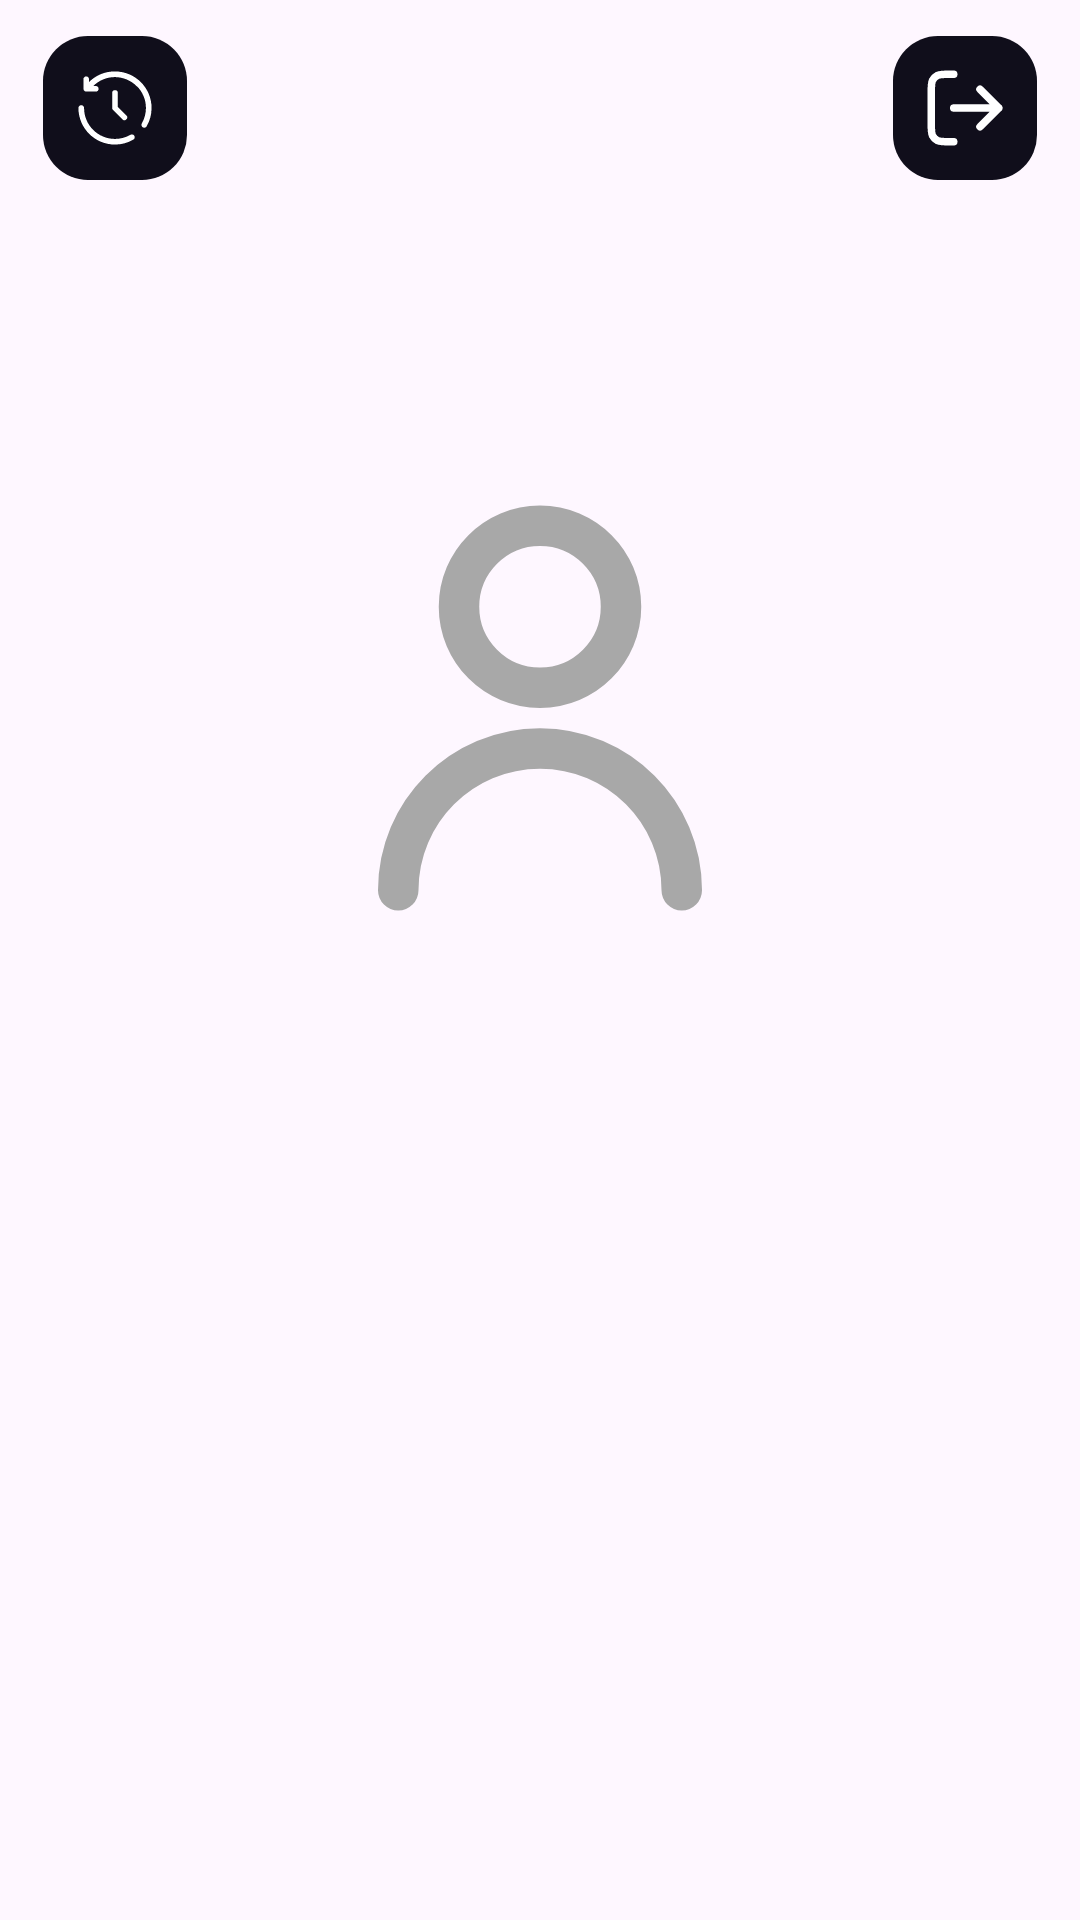

This screen was rendered from an Android layout file. Write that file and the resources it references.
<!-- AndroidManifest.xml: application theme Theme.WorldRadio -->
<!-- res/layout/settings_header_expanded.xml -->
<?xml version="1.0" encoding="utf-8"?>
<androidx.constraintlayout.widget.ConstraintLayout
    xmlns:android="http://schemas.android.com/apk/res/android"
    xmlns:app="http://schemas.android.com/apk/res-auto"
    xmlns:tools="http://schemas.android.com/tools"
    android:layout_width="match_parent"
    android:layout_height="wrap_content"
    android:paddingTop="0dp"
    android:paddingBottom="20dp">

    <androidx.constraintlayout.widget.Guideline
        android:id="@+id/guide_start"
        android:layout_width="wrap_content"
        android:layout_height="wrap_content"
        android:orientation="vertical"
        app:layout_constraintGuide_percent="0.04" />

    <androidx.constraintlayout.widget.Guideline
        android:id="@+id/guide_end"
        android:layout_width="wrap_content"
        android:layout_height="wrap_content"
        android:orientation="vertical"
        app:layout_constraintGuide_percent="0.96" />

    <androidx.constraintlayout.widget.Guideline
        android:id="@+id/guide_avatar_top"
        android:layout_width="wrap_content"
        android:layout_height="wrap_content"
        android:orientation="horizontal"
        app:layout_constraintGuide_percent="0.25" />

    <androidx.cardview.widget.CardView
        android:id="@+id/cardView5943768"
        android:layout_width="wrap_content"
        android:layout_height="wrap_content"
        android:layout_marginTop="12dp"
        android:background="@color/background"
        app:cardCornerRadius="15dp"
        app:cardElevation="0dp"
        app:layout_constraintStart_toStartOf="@+id/guide_start"
        app:layout_constraintTop_toTopOf="parent">

        <FrameLayout
            android:layout_width="wrap_content"
            android:layout_height="wrap_content"
            android:background="@color/background">

            <ImageButton
                android:id="@+id/history_button"
                android:layout_width="48dp"   android:layout_height="48dp"  android:layout_gravity="center"
                android:background="?attr/selectableItemBackgroundBorderless"
                android:clickable="true"
                android:focusable="true"
                android:padding="8dp"  android:src="@drawable/history"
                app:tint="@color/white"
                tools:ignore="ContentDescription" />
        </FrameLayout>
    </androidx.cardview.widget.CardView>

    <androidx.cardview.widget.CardView
        android:id="@+id/cardView0982434385972"
        android:layout_width="wrap_content"
        android:layout_height="wrap_content"
        android:layout_marginTop="10dp"
        android:background="@color/background"
        android:visibility="gone"
        app:cardCornerRadius="15dp"
        app:cardElevation="0dp"
        app:layout_constraintEnd_toEndOf="@+id/cardView5943768"
        app:layout_constraintStart_toStartOf="@+id/cardView5943768"
        app:layout_constraintTop_toBottomOf="@+id/cardView5943768">

        <FrameLayout
            android:layout_width="wrap_content"
            android:layout_height="wrap_content"
            android:background="@color/background">

            <ImageButton
                android:id="@+id/edit_user_settings"
                android:layout_width="48dp"   android:layout_height="48dp"  android:layout_gravity="center"
                android:background="?attr/selectableItemBackgroundBorderless"
                android:clickable="true"
                android:focusable="true"
                android:padding="8dp"  android:src="@drawable/fi_rr_settings"
                app:tint="@color/white"
                tools:ignore="ContentDescription" />
        </FrameLayout>
    </androidx.cardview.widget.CardView>


    <androidx.cardview.widget.CardView
        android:id="@+id/cardView59437685435"
        android:layout_width="wrap_content"
        android:layout_height="wrap_content"
        android:layout_marginTop="12dp"
        android:background="@color/background"
        app:cardCornerRadius="15dp"
        app:cardElevation="0dp"
        app:layout_constraintEnd_toEndOf="@+id/guide_end"
        app:layout_constraintTop_toTopOf="parent">

        <FrameLayout
            android:layout_width="wrap_content"
            android:layout_height="wrap_content"
            android:background="@color/background">

            <ImageButton
                android:id="@+id/log_out_settings"
                android:layout_width="48dp"   android:layout_height="48dp"  android:layout_gravity="center"
                android:background="?attr/selectableItemBackgroundBorderless"
                android:clickable="true"
                android:focusable="true"
                android:padding="8dp"  android:src="@drawable/log_out"
                app:tint="@color/white"
                tools:ignore="ContentDescription" />
        </FrameLayout>
    </androidx.cardview.widget.CardView>

    <ImageView
        android:id="@+id/avatar_settings"
        android:layout_width="0dp"
        android:layout_height="0dp"
        app:layout_constraintDimensionRatio="1:1"
        app:layout_constraintWidth_percent="0.45"
        android:scaleType="centerCrop"
        android:src="@drawable/user_without_logo"
        app:layout_constraintEnd_toEndOf="parent"
        app:layout_constraintStart_toStartOf="parent"
        app:layout_constraintTop_toTopOf="@+id/guide_avatar_top"
        tools:ignore="ContentDescription" />

    <TextView
        android:id="@+id/nameAccountView"
        android:layout_width="0dp"
        android:layout_height="wrap_content"
        android:gravity="center"
        android:textSize="24sp"
        android:maxLines="2"
        android:ellipsize="end"
        app:layout_constraintHorizontal_bias="0.5"
        app:layout_constraintStart_toStartOf="@+id/guide_start"
        app:layout_constraintEnd_toEndOf="@+id/guide_end"
        app:layout_constraintTop_toBottomOf="@+id/avatar_settings"
        android:layout_marginTop="20dp" />

    <ProgressBar
        android:id="@+id/progressBar_Settings"
        style="?android:attr/progressBarStyleHorizontal"
        android:layout_width="0dp"
        android:layout_height="wrap_content"
        android:layout_marginStart="15dp"
        android:layout_marginEnd="10dp"
        android:max="100"
        android:min="0"
        android:visibility="invisible"
        app:layout_constraintBottom_toBottomOf="@+id/cardView5943768"
        app:layout_constraintEnd_toStartOf="@+id/text_loading_Settings"
        app:layout_constraintStart_toEndOf="@+id/cardView5943768"
        app:layout_constraintTop_toTopOf="@+id/cardView5943768" />

    <TextView
        android:id="@+id/text_loading_Settings"
        android:layout_width="wrap_content"
        android:layout_height="wrap_content"
        android:layout_marginEnd="10dp"
        android:textSize="14sp"
        android:visibility="invisible"
        app:layout_constraintBottom_toBottomOf="@+id/progressBar_Settings"
        app:layout_constraintEnd_toStartOf="@id/cardView59437685435"
        app:layout_constraintStart_toEndOf="@+id/progressBar_Settings"
        app:layout_constraintTop_toTopOf="@+id/progressBar_Settings" />

</androidx.constraintlayout.widget.ConstraintLayout>
<!-- resources referenced by this layout -->
<resources>
  <color name="background">#100E1B</color>
  <color name="white">#FFFFFF</color>
  <!-- drawable fi_rr_settings: vector/xml drawable (drawable, 5266 chars, omitted) -->
  <!-- drawable history (drawable) -->
  <vector xmlns:android="http://schemas.android.com/apk/res/android" android:height="30dp" android:viewportHeight="24" android:viewportWidth="24" android:width="30dp">
        
      <path android:fillColor="#00000000" android:pathData="M12,8V12L14.5,14.5" android:strokeColor="#ffffff" android:strokeLineCap="round" android:strokeLineJoin="round" android:strokeWidth="1.5"/>
        
      <path android:fillColor="#ffffff" android:pathData="M5.604,5.604L5.074,5.074V5.074L5.604,5.604ZM4.338,6.871L3.588,6.874C3.59,7.286 3.923,7.619 4.334,7.621L4.338,6.871ZM6.88,7.633C7.294,7.635 7.631,7.301 7.633,6.887C7.635,6.473 7.301,6.135 6.887,6.133L6.88,7.633ZM5.075,4.321C5.073,3.907 4.735,3.573 4.321,3.575C3.907,3.577 3.573,3.915 3.575,4.329L5.075,4.321ZM3.75,12C3.75,11.586 3.414,11.25 3,11.25C2.586,11.25 2.25,11.586 2.25,12H3.75ZM16.875,20.445C17.234,20.238 17.357,19.779 17.149,19.42C16.942,19.062 16.483,18.939 16.125,19.147L16.875,20.445ZM19.147,16.125C18.939,16.483 19.062,16.942 19.42,17.149C19.779,17.357 20.238,17.234 20.445,16.875L19.147,16.125ZM5.14,5.071C4.846,5.363 4.844,5.838 5.135,6.132C5.426,6.426 5.901,6.429 6.196,6.137L5.14,5.071ZM18.862,5.138C15.042,1.318 8.869,1.279 5.074,5.074L6.135,6.135C9.334,2.935 14.557,2.954 17.802,6.199L18.862,5.138ZM5.074,5.074L3.808,6.34L4.868,7.401L6.135,6.135L5.074,5.074ZM4.334,7.621L6.88,7.633L6.887,6.133L4.342,6.121L4.334,7.621ZM5.088,6.867L5.075,4.321L3.575,4.329L3.588,6.874L5.088,6.867ZM12,3.75C16.556,3.75 20.25,7.444 20.25,12H21.75C21.75,6.615 17.385,2.25 12,2.25V3.75ZM12,20.25C7.444,20.25 3.75,16.556 3.75,12H2.25C2.25,17.385 6.615,21.75 12,21.75V20.25ZM16.125,19.147C14.912,19.848 13.504,20.25 12,20.25V21.75C13.775,21.75 15.441,21.275 16.875,20.445L16.125,19.147ZM20.25,12C20.25,13.504 19.848,14.912 19.147,16.125L20.445,16.875C21.275,15.441 21.75,13.775 21.75,12H20.25ZM6.196,6.137C7.687,4.661 9.736,3.75 12,3.75V2.25C9.325,2.25 6.901,3.328 5.14,5.071L6.196,6.137Z"/>
      
  </vector>
  <!-- drawable log_out (drawable) -->
  <vector xmlns:android="http://schemas.android.com/apk/res/android" android:height="30dp" android:viewportHeight="24" android:viewportWidth="24" android:width="30dp">
        
      <path android:fillColor="#00000000" android:pathData="M16,17L21,12M21,12L16,7M21,12H9M9,3H7.8C6.12,3 5.28,3 4.638,3.327C4.074,3.615 3.615,4.074 3.327,4.638C3,5.28 3,6.12 3,7.8V16.2C3,17.88 3,18.72 3.327,19.362C3.615,19.927 4.074,20.385 4.638,20.673C5.28,21 6.12,21 7.8,21H9" android:strokeColor="#ffffff" android:strokeLineCap="round" android:strokeLineJoin="round" android:strokeWidth="2"/>
      
  </vector>
  <!-- drawable user_without_logo (drawable) -->
  <vector xmlns:android="http://schemas.android.com/apk/res/android"
      android:width="800dp"
      android:height="800dp"
      android:viewportWidth="24"
      android:viewportHeight="24">
    <path
        android:pathData="M5,21C5,17.134 8.134,14 12,14C15.866,14 19,17.134 19,21M16,7C16,9.209 14.209,11 12,11C9.791,11 8,9.209 8,7C8,4.791 9.791,3 12,3C14.209,3 16,4.791 16,7Z"
        android:strokeLineJoin="round"
        android:strokeWidth="2"
        android:fillColor="#00000000"
        android:strokeColor="#a8a8a8"
        android:strokeLineCap="round"/>
  </vector>
  <style name="Theme.WorldRadio" parent="Base.Theme.WorldRadio" />
  <style name="Base.Theme.WorldRadio" parent="Theme.Material3.DayNight.NoActionBar">
          
          
      </style>
</resources>
